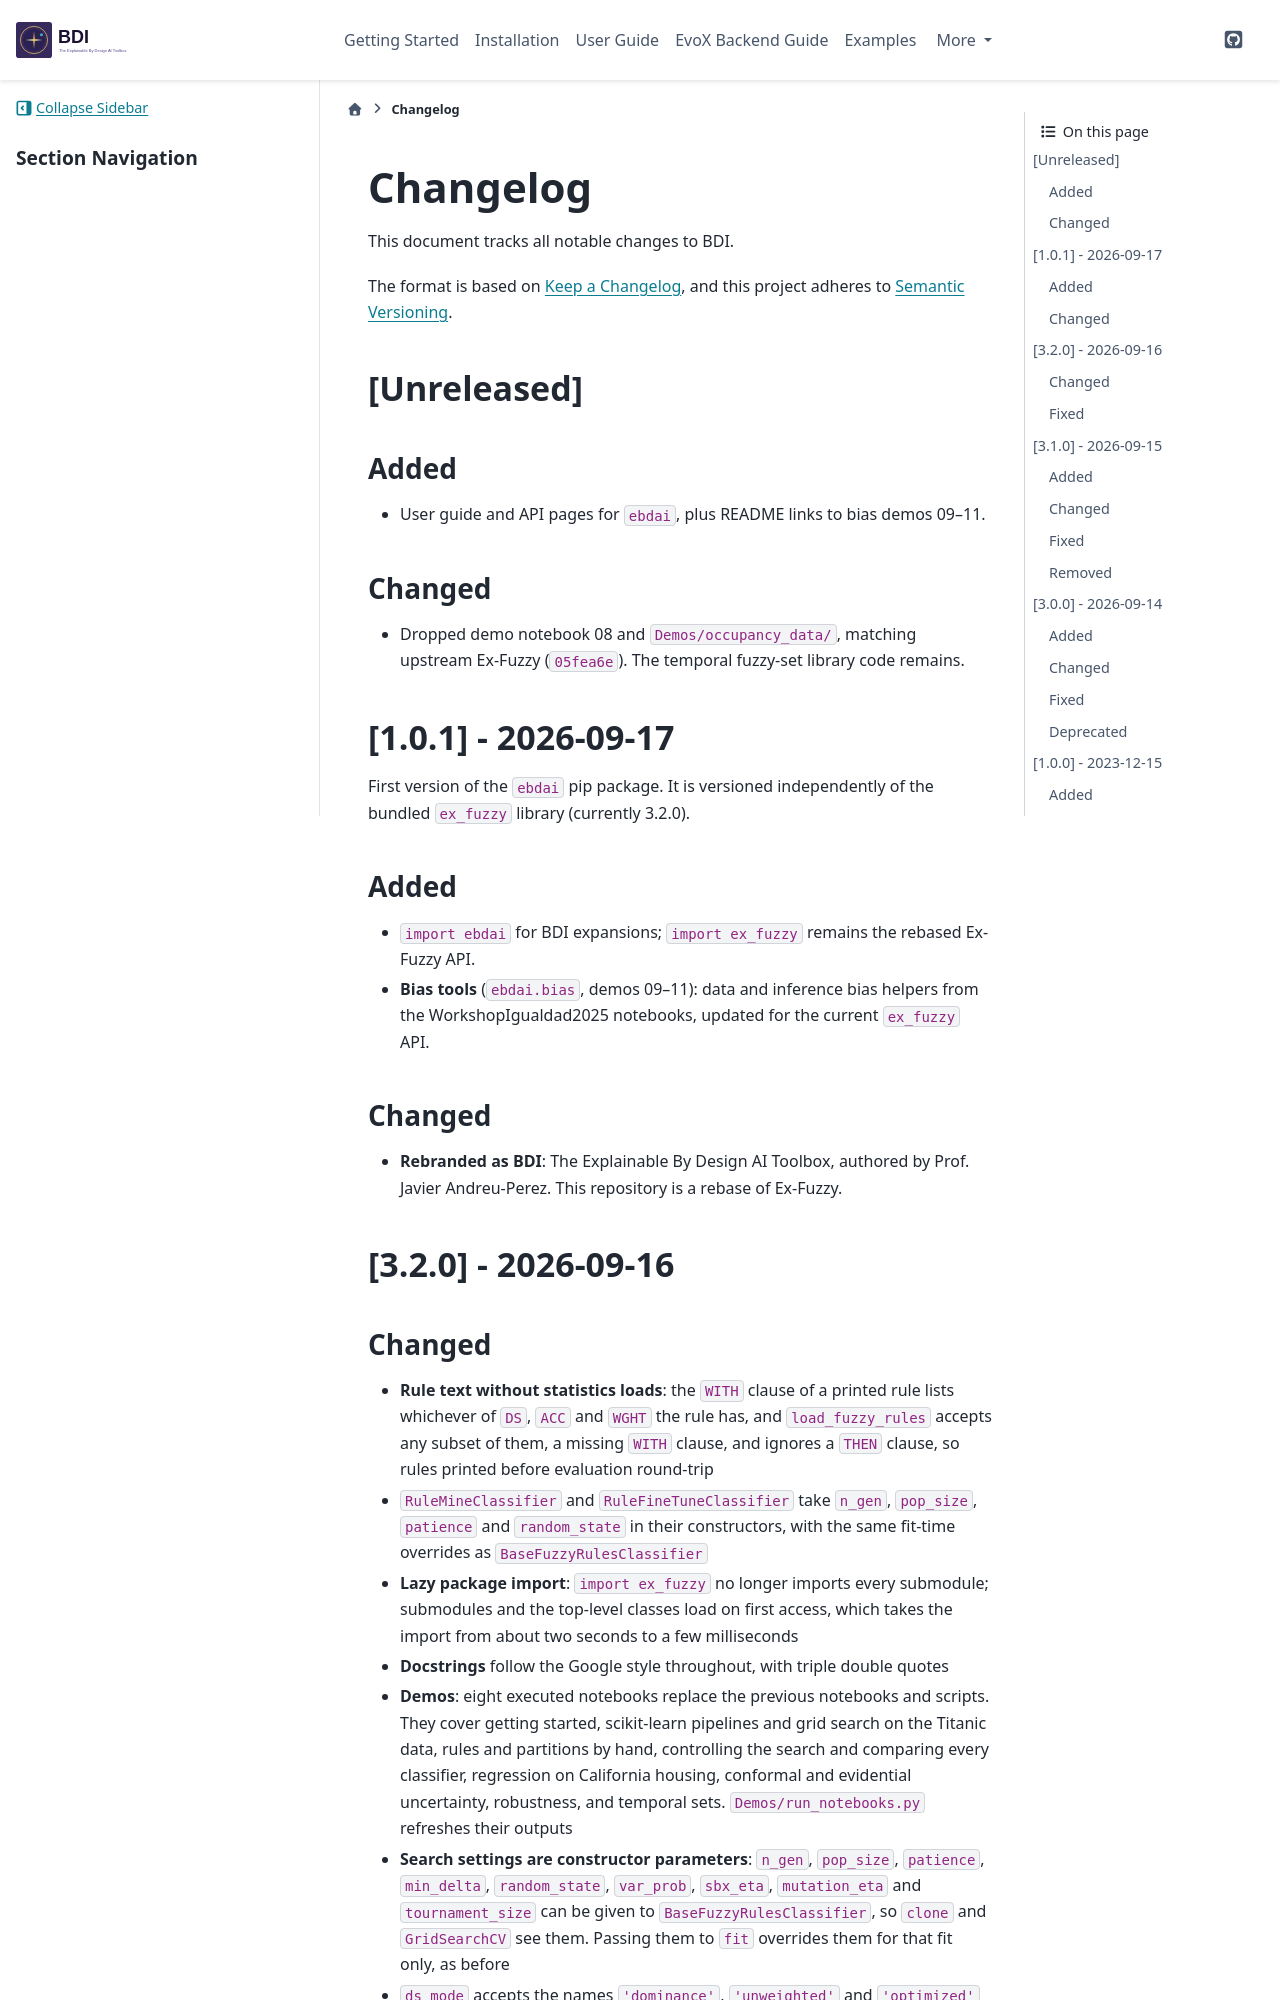

repository: HAISymbiosis/EBD-AI · page: changelog.html · generator: sphinx

=========
Changelog
=========

This document tracks all notable changes to BDI.

The format is based on `Keep a Changelog <https://keepachangelog.com/en/1.0.0/>`_,
and this project adheres to `Semantic Versioning <https://semver.org/spec/v2.0.0.html>`_.

[Unreleased]
============

Added
-----
- User guide and API pages for ``ebdai``, plus README links to bias demos 09–11.

Changed
-------
- Dropped demo notebook 08 and ``Demos/occupancy_data/``, matching upstream
  Ex-Fuzzy (``05fea6e``). The temporal fuzzy-set library code remains.

[1.0.1] - 2026-09-17
====================

First version of the ``ebdai`` pip package. It is versioned independently of
the bundled ``ex_fuzzy`` library (currently 3.2.0).

Added
-----
- ``import ebdai`` for BDI expansions; ``import ex_fuzzy`` remains the rebased
  Ex-Fuzzy API.
- **Bias tools** (``ebdai.bias``, demos 09–11): data and inference bias
  helpers from the WorkshopIgualdad2025 notebooks, updated for the current
  ``ex_fuzzy`` API.

Changed
-------
- **Rebranded as BDI**: The Explainable By Design AI Toolbox, authored by
  Prof. Javier Andreu-Perez. This repository is a rebase of Ex-Fuzzy.

[3.2.0] - 2026-09-16
====================
